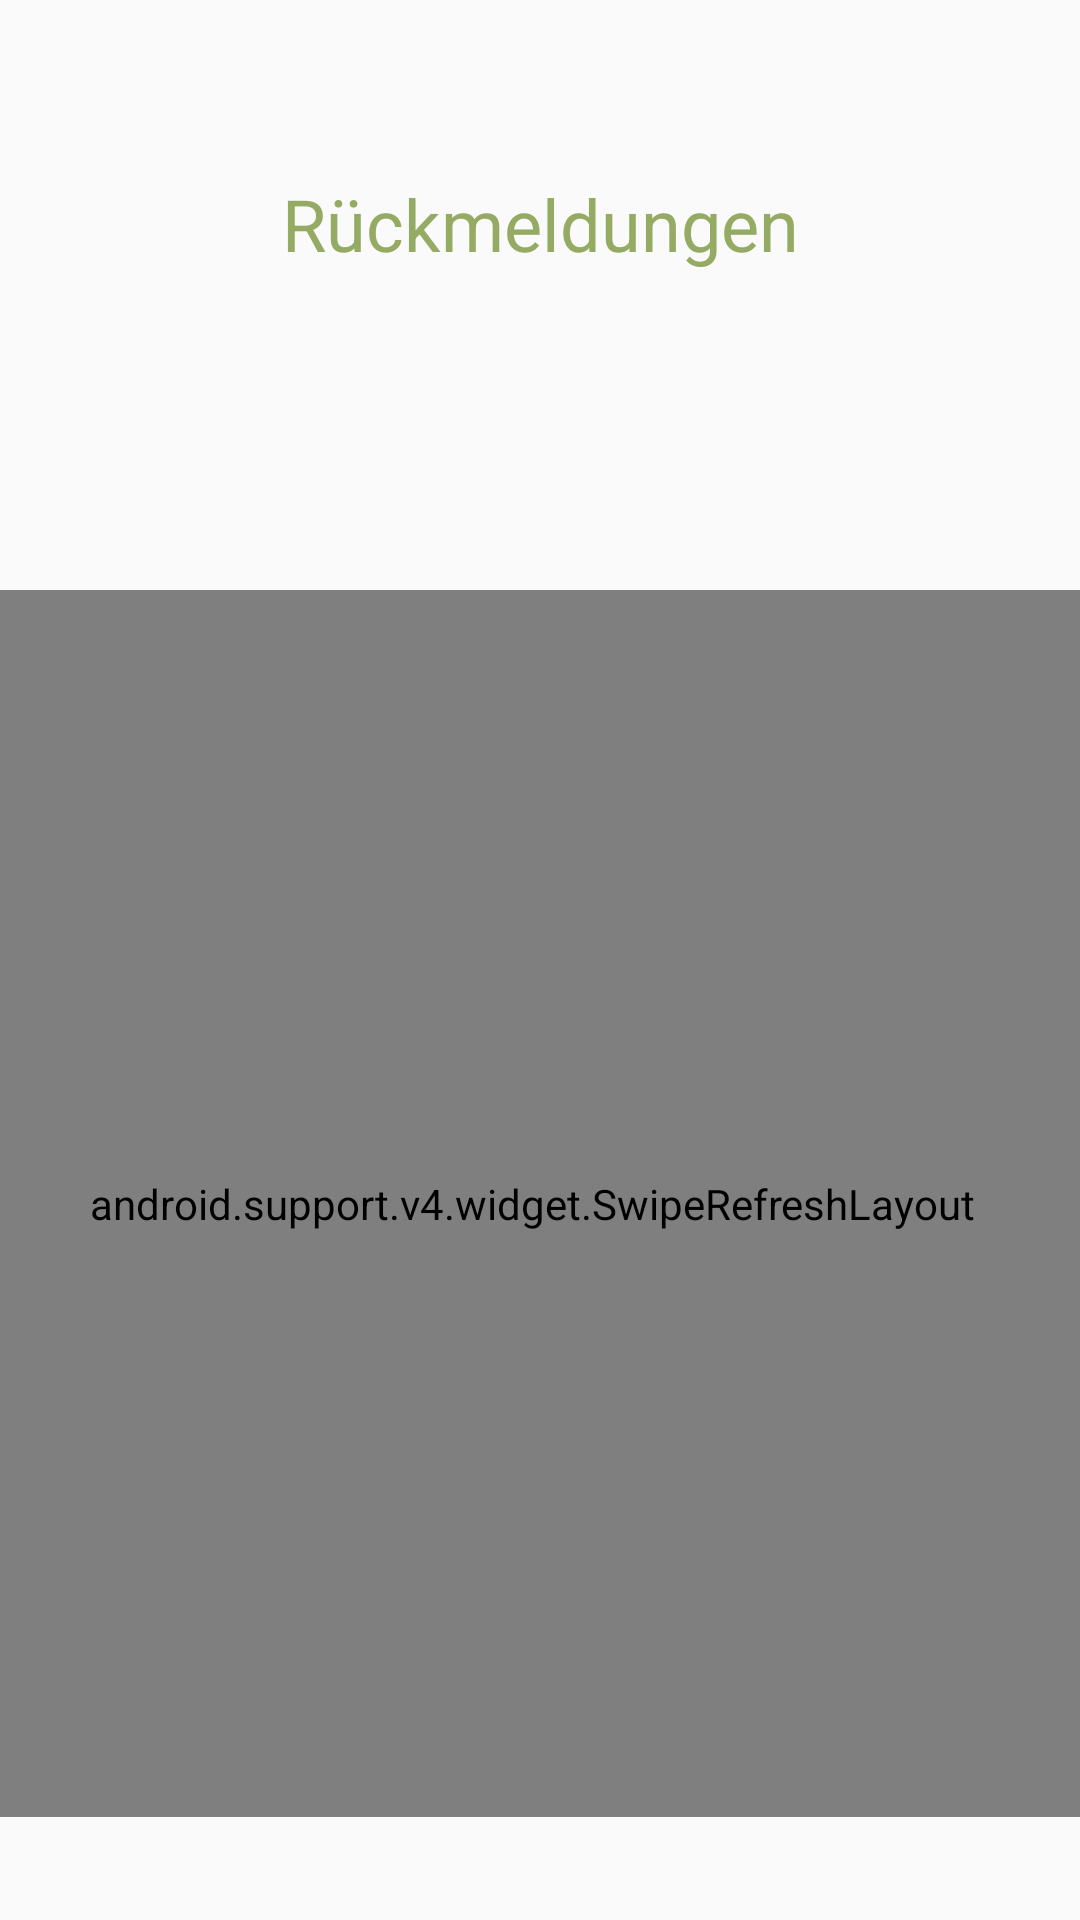

Android layout source for this screen:
<!-- AndroidManifest.xml: application theme AppTheme -->
<!-- res/layout/fragment_participants_list.xml -->
<?xml version="1.0" encoding="utf-8"?>
<FrameLayout xmlns:android="http://schemas.android.com/apk/res/android"
    xmlns:app="http://schemas.android.com/apk/res-auto"
    xmlns:tools="http://schemas.android.com/tools"
    android:layout_width="match_parent"
    android:layout_height="match_parent"
    tools:context=".view.ParticipantsListFragment">


    <android.support.constraint.ConstraintLayout
        android:id="@+id/layoutOverview2"
        android:layout_width="match_parent"
        android:layout_height="match_parent">

        <TextView
            android:id="@+id/textViewTitleParticipantsEvent"
            android:layout_width="259dp"
            android:layout_height="43dp"
            android:layout_marginBottom="4dp"
            android:layout_marginEnd="8dp"
            android:layout_marginStart="8dp"
            android:layout_marginTop="40dp"
            android:text="@string/titleParticipantsEvent"
            android:textAlignment="center"
            android:textColor="@color/zentea_darkgreen"
            android:textSize="24sp"
            app:layout_constraintBottom_toTopOf="@+id/textViewEventData"
            app:layout_constraintEnd_toEndOf="parent"
            app:layout_constraintStart_toStartOf="parent"
            app:layout_constraintTop_toTopOf="parent" />

        <TextView
            android:id="@+id/textViewEventData"
            android:layout_width="wrap_content"
            android:layout_height="wrap_content"
            android:layout_marginBottom="12dp"
            android:layout_marginEnd="8dp"
            android:layout_marginStart="8dp"
            android:layout_marginTop="8dp"
            android:text=""
            android:textAlignment="center"
            app:layout_constraintBottom_toTopOf="@+id/swiperefresh"
            app:layout_constraintEnd_toEndOf="parent"
            app:layout_constraintStart_toStartOf="parent"
            app:layout_constraintTop_toBottomOf="@+id/textViewTitleParticipantsEvent" />

        <android.support.v4.widget.SwipeRefreshLayout
            android:id="@+id/swiperefresh"
            android:layout_width="383dp"
            android:layout_height="409dp"
            android:layout_marginBottom="16dp"
            android:layout_marginEnd="8dp"
            android:layout_marginStart="2dp"
            android:layout_marginTop="16dp"
            android:clickable="true"
            app:layout_constraintBottom_toBottomOf="parent"
            app:layout_constraintEnd_toEndOf="parent"
            app:layout_constraintStart_toStartOf="parent"
            app:layout_constraintTop_toBottomOf="@+id/textViewEventData">

            <LinearLayout
                android:layout_width="match_parent"
                android:layout_height="match_parent">

                <ListView
                    android:id="@+id/ParticipantsList"
                    android:layout_width="match_parent"
                    android:layout_height="match_parent"
                    android:layout_marginEnd="8dp"
                    android:layout_marginStart="8dp"
                    android:dividerHeight="0dp"
                    android:drawSelectorOnTop="true"
                    android:layoutMode="clipBounds"
                    android:paddingStart="15dp"
                    android:scrollbarStyle="outsideOverlay"
                    android:tag="@string/bottom_sheet_behavior"
                    app:layout_constraintEnd_toEndOf="parent"
                    app:layout_constraintStart_toStartOf="parent"
                    app:layout_constraintTop_toBottomOf="@id/textViewEventData" />
            </LinearLayout>
        </android.support.v4.widget.SwipeRefreshLayout>
    </android.support.constraint.ConstraintLayout>

</FrameLayout>
<!-- resources referenced by this layout -->
<resources>
  <color name="zentea_darkgreen">#95ab63</color>
  <string name="titleParticipantsEvent">Rückmeldungen</string>
  <style name="AppTheme" parent="Theme.AppCompat.Light.NoActionBar">
          
          <item name="colorPrimary">@color/colorPrimary</item>
          <item name="colorPrimaryDark">@color/zentea_darkgreyblue</item>
          <item name="colorAccent">@color/colorAccent</item>
      </style>
  <color name="colorPrimary">#3F51B5</color>
  <color name="zentea_darkgreyblue">#10222b</color>
  <color name="colorAccent">#96ab63</color>
</resources>
